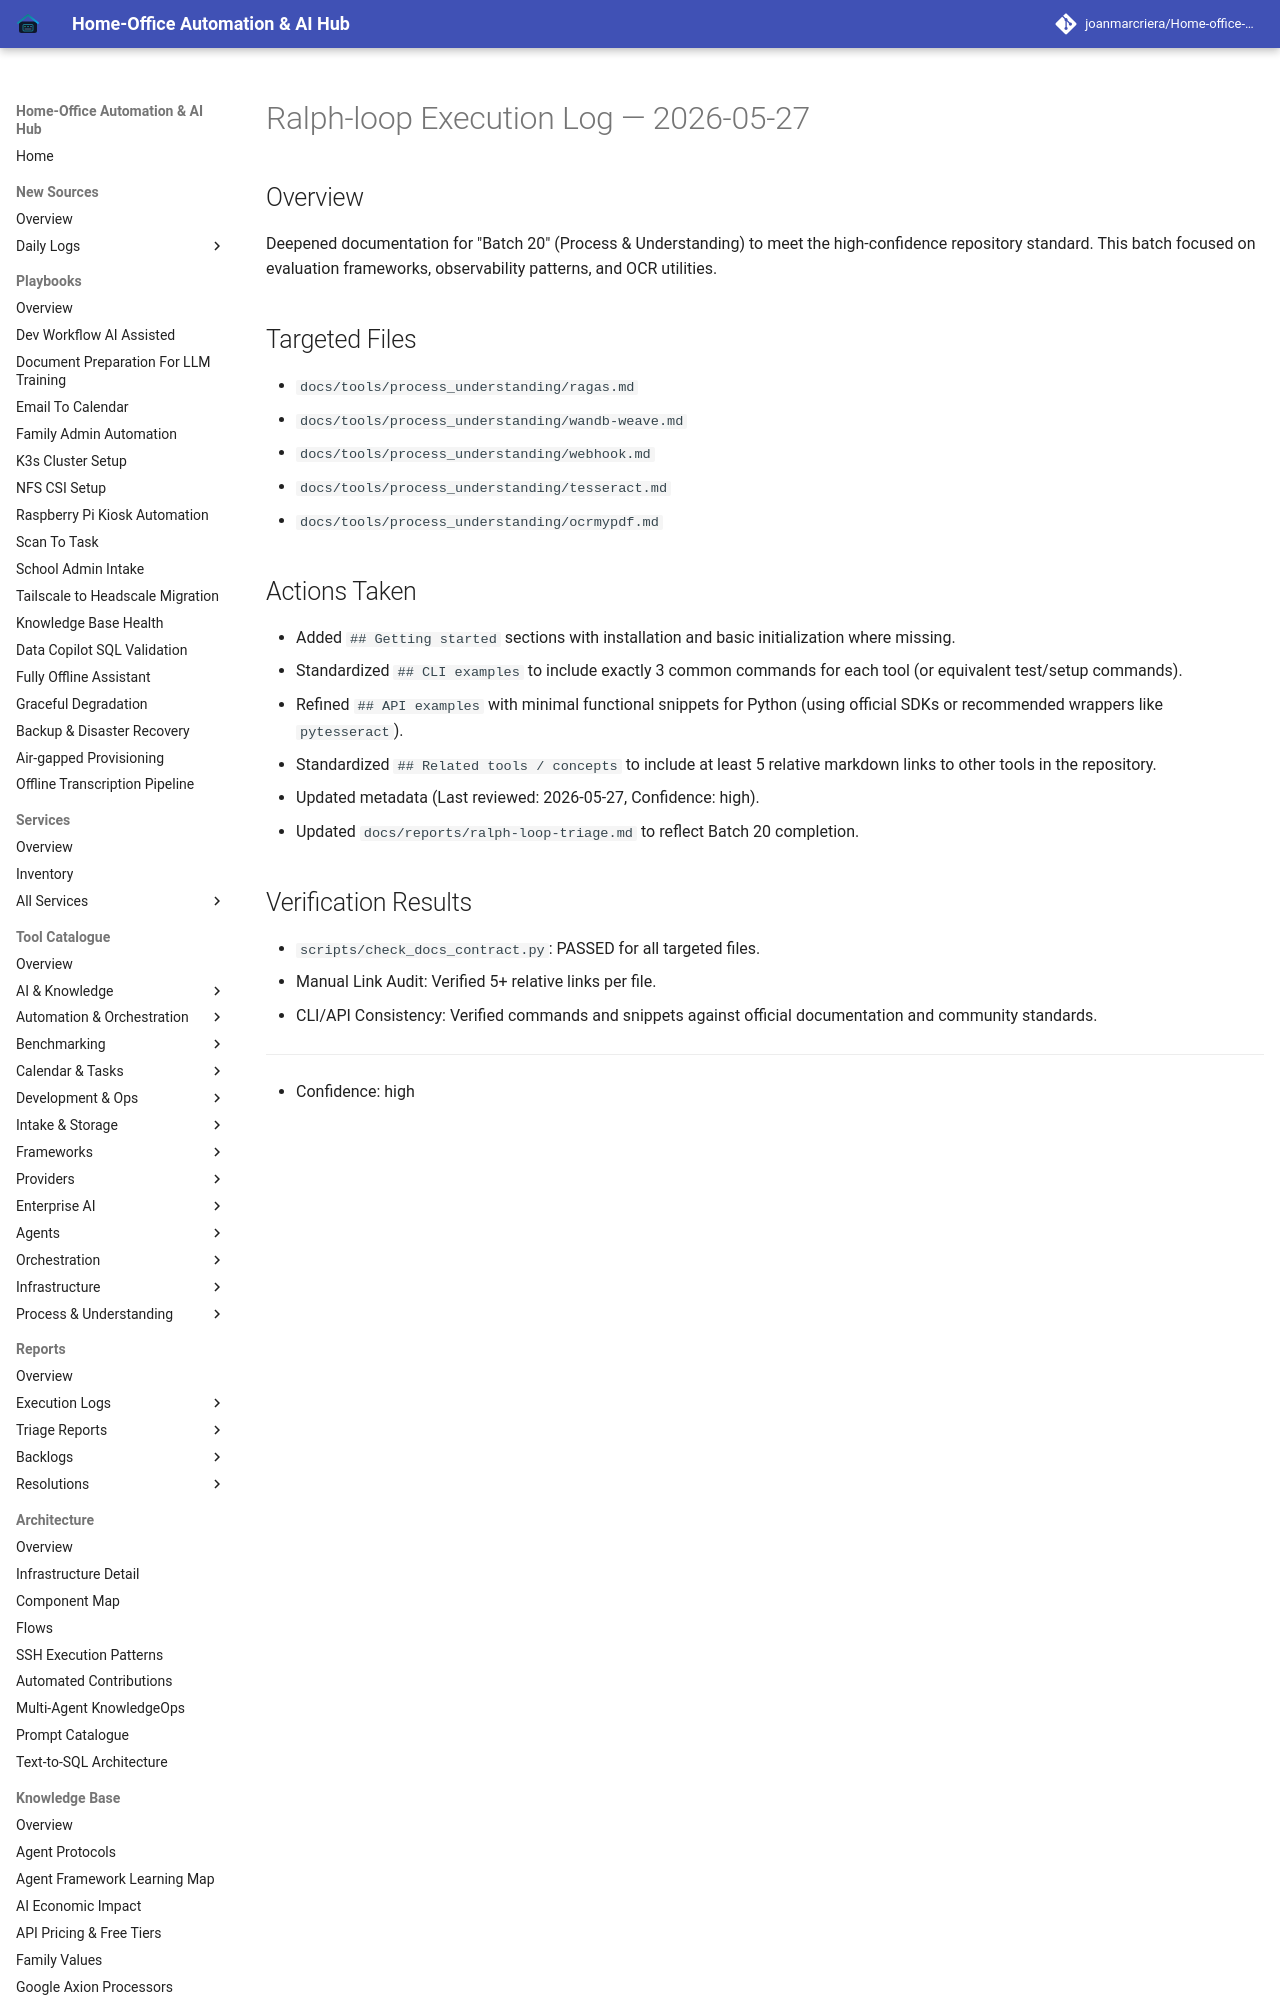

repository: joanmarcriera/Home-office-automations · page: reports/ralph-loop-execution-2026-05-27/index.html · generator: mkdocs

# Ralph-loop Execution Log — 2026-05-27

## Overview
Deepened documentation for "Batch 20" (Process & Understanding) to meet the high-confidence repository standard. This batch focused on evaluation frameworks, observability patterns, and OCR utilities.

## Targeted Files
- `docs/tools/process_understanding/ragas.md`
- `docs/tools/process_understanding/wandb-weave.md`
- `docs/tools/process_understanding/webhook.md`
- `docs/tools/process_understanding/tesseract.md`
- `docs/tools/process_understanding/ocrmypdf.md`
